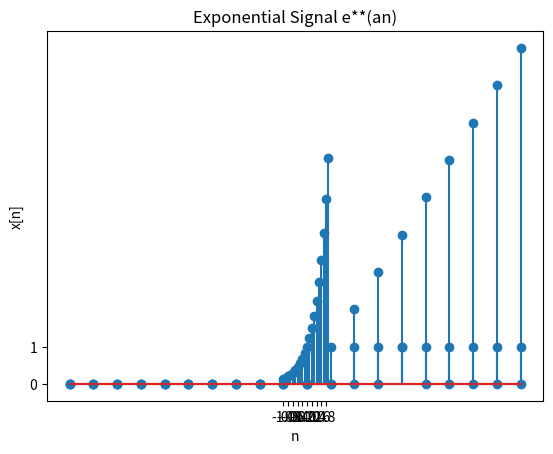

This chart was generated by the following Python code:
# importing libraries
import numpy as np
import matplotlib.pyplot as plt


# function to generate unit step u[n-a]
# LL and UL are lower and upper limits of discrete time line
def unit_step(a, n):
    unit = []
    for sample in n:
        if sample < a:
            unit.append(0)
        else:
            unit.append(1)
    return (unit)


# plot unit step function u[n-a]
a = 2  # Enter delay or advance
UL = 10
LL = -10
n = np.arange(LL, UL, 1)
unit = unit_step(a, n)
plt.stem(n, unit)
plt.xlabel('n')
plt.xticks(np.arange(LL, UL, 1))
plt.yticks([0, 1])
plt.ylabel('u[n]')
plt.title('Unit step u[n-a]')
plt.savefig('UnitStep.png')


# Function to plot Impulse signal d(a)
def unit_impulse(a, n):
    delta = []
    for sample in n:
        if sample == a:
            delta.append(1)
        else:
            delta.append(0)

    return delta


a = 4  # Enter delay or advance
UL = 10
LL = -10
n = np.arange(LL, UL, 1)
d = unit_impulse(a, n)
plt.stem(n, d)
plt.xlabel('n')
plt.xticks(np.arange(LL, UL, 1))
plt.yticks([0, 1])
plt.ylabel('d[n]')
plt.title('Unit Impulse d[4]')
plt.savefig("UnitImpulse.png")


# Function to generate unit ramp signal r(n)
# r(n)= n for n>= 0, r(n)= 0 otherwise
def unit_ramp(n):
    ramp = []
    for sample in n:
        if sample < 0:
            ramp.append(0)
        else:
            ramp.append(sample)
    return ramp


UL = 10
LL = -10
n = np.arange(LL, UL, 1)
r = unit_ramp(n)
plt.stem(n, r)
plt.xlabel('n')
plt.xticks(np.arange(LL, UL, 1))
plt.yticks([0, UL, 1])
plt.ylabel('r[n]')
plt.title('Unit Ramp r[n]')
plt.savefig("UnitRamp.png")


# Function to generate exponential signals e**(at)
def exponential(a, n):
    expo = []
    for sample in n:
        expo.append(np.exp(a * sample))
    return (expo)


a = 2
UL = 1
LL = -1
n = np.arange(LL, UL, 0.1)
x = exponential(a, n)
plt.stem(n, x)
plt.xlabel('n')
plt.xticks(np.arange(LL, UL, 0.2))
# plt.yticks([0, UL, 1])
plt.ylabel('x[n]')
plt.title('Exponential Signal e**(an)')
